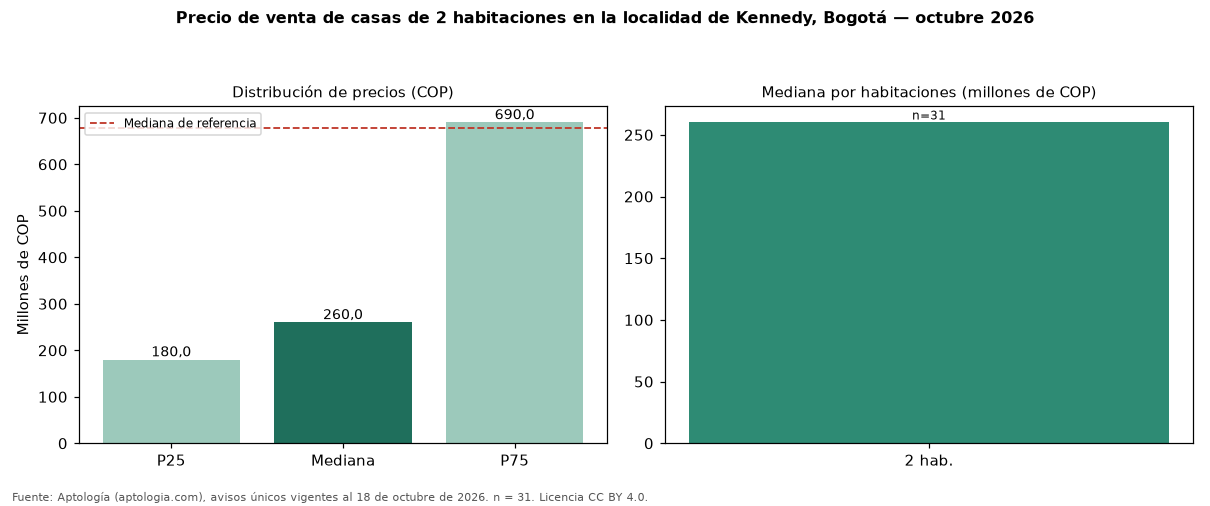

Data behind this chart, as committed beside it:
seccion, metrica, valor_cop, n
precio, p25, 180000000, 31
precio, mediana, 260000000, 31
precio, p75, 690000000, 31
cop_por_m2, p25, 3415179, 31
cop_por_m2, mediana, 4000000, 31
cop_por_m2, p75, 4419872, 31
area, area_mediana_m2, 60.0, 31
habitaciones, 2, 260000000, 31
administracion, mediana, 90000, 15
estrato, moda, 2, 
parqueadero, porcentaje_con_parqueadero, 32.3, 31
referencia, mediana_referencia, 678000000, 1052
referencia, mediana_cop_por_m2_referencia, 3571429, 1052
